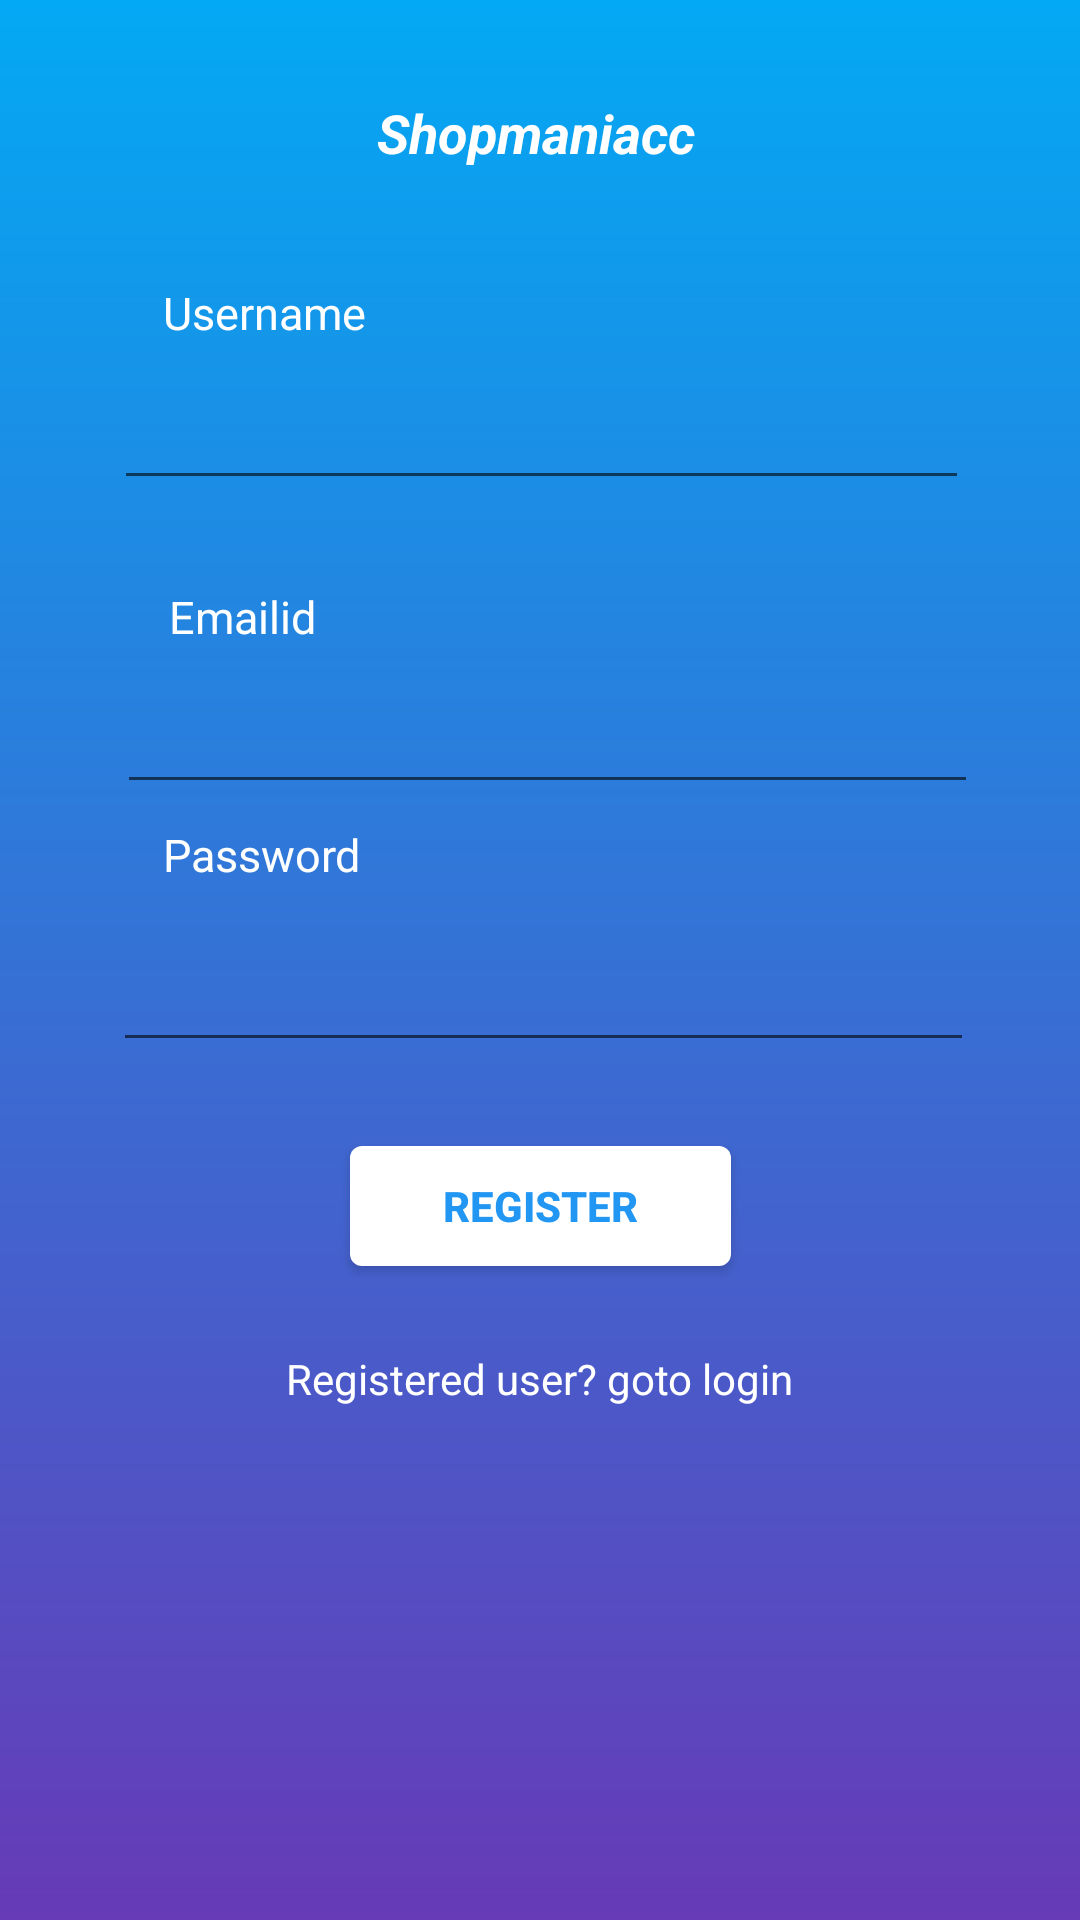

Android layout source for this screen:
<!-- AndroidManifest.xml: application theme AppTheme -->
<!-- res/layout/activity_register.xml -->
<?xml version="1.0" encoding="utf-8"?>
<androidx.constraintlayout.widget.ConstraintLayout xmlns:android="http://schemas.android.com/apk/res/android"
    xmlns:app="http://schemas.android.com/apk/res-auto"
    xmlns:tools="http://schemas.android.com/tools"
    android:layout_width="match_parent"
    android:layout_height="match_parent"
    android:background="@drawable/mixcolor"
    tools:context=".Register">


    <TextView
        android:id="@+id/textView"
        android:layout_width="130dp"
        android:layout_height="30dp"
        android:layout_gravity="center_horizontal"
        android:layout_marginTop="32dp"
        android:text="Shopmaniacc"
        android:textAlignment="center"
        android:textColor="#fff"
        android:textSize="18sp"
        android:textStyle="bold|italic"
        app:layout_constraintEnd_toEndOf="parent"
        app:layout_constraintHorizontal_bias="0.494"
        app:layout_constraintStart_toStartOf="parent"
        app:layout_constraintTop_toTopOf="parent" />

    <Button
        android:id="@+id/button"
        android:layout_width="127dp"
        android:layout_height="40dp"
        android:layout_gravity="center_horizontal"
        android:layout_marginTop="28dp"
        android:background="@drawable/round"
        android:elevation="5dp"
        android:text="Register"
        android:textAlignment="center"
        android:textColor="#2196F3"
        android:textStyle="bold"
        app:layout_constraintEnd_toEndOf="parent"
        app:layout_constraintStart_toStartOf="parent"
        app:layout_constraintTop_toBottomOf="@+id/textInputLayout10" />

    <TextView
        android:id="@+id/gotologin__id"
        android:layout_width="wrap_content"
        android:layout_height="wrap_content"
        android:layout_marginTop="28dp"
        android:text="Registered user? goto login"
        android:textColor="#fff"
        app:layout_constraintEnd_toEndOf="parent"
        app:layout_constraintStart_toStartOf="parent"
        app:layout_constraintTop_toBottomOf="@+id/button" />

    <TextView
        android:id="@+id/textView13"
        android:layout_width="wrap_content"
        android:layout_height="wrap_content"
        android:layout_marginTop="32dp"
        android:text="Username"
        android:textColor="#fff"
        android:textSize="15sp"
        app:layout_constraintEnd_toEndOf="parent"
        app:layout_constraintHorizontal_bias="0.186"
        app:layout_constraintStart_toStartOf="parent"
        app:layout_constraintTop_toBottomOf="@+id/textView" />

    <TextView
        android:id="@+id/textView14"
        android:layout_width="wrap_content"
        android:layout_height="wrap_content"
        android:layout_marginTop="12dp"
        android:text="Emailid"
        android:textColor="#fff"
        android:textSize="15sp"
        app:layout_constraintEnd_toEndOf="parent"
        app:layout_constraintHorizontal_bias="0.181"
        app:layout_constraintStart_toStartOf="parent"
        app:layout_constraintTop_toBottomOf="@+id/textInputLayout9" />

    <TextView
        android:id="@+id/textView10"
        android:layout_width="wrap_content"
        android:layout_height="wrap_content"
        android:layout_marginTop="4dp"
        android:text="Password"
        android:textColor="#fff"
        android:textSize="15sp"
        app:layout_constraintEnd_toEndOf="parent"
        app:layout_constraintHorizontal_bias="0.185"
        app:layout_constraintStart_toStartOf="parent"
        app:layout_constraintTop_toBottomOf="@+id/textInputLayout8" />

    <com.google.android.material.textfield.TextInputLayout
        android:id="@+id/textInputLayout9"
        android:layout_width="285dp"
        android:layout_height="65dp"
        android:layout_marginTop="4dp"
        app:layout_constraintEnd_toEndOf="parent"
        app:layout_constraintHorizontal_bias="0.507"
        app:layout_constraintStart_toStartOf="parent"
        app:layout_constraintTop_toBottomOf="@+id/textView13">

        <com.google.android.material.textfield.TextInputEditText
            android:id="@+id/username_register_id"
            android:layout_width="match_parent"
            android:textColor="#fff"
            android:textSize="15sp"
            android:layout_height="wrap_content" />
    </com.google.android.material.textfield.TextInputLayout>

    <com.google.android.material.textfield.TextInputLayout
        android:id="@+id/textInputLayout8"
        android:layout_width="287dp"
        android:layout_height="51dp"
        android:layout_marginTop="4dp"
        app:layout_constraintEnd_toEndOf="parent"
        app:layout_constraintHorizontal_bias="0.532"
        app:layout_constraintStart_toStartOf="parent"
        app:layout_constraintTop_toBottomOf="@+id/textView14">

        <com.google.android.material.textfield.TextInputEditText
            android:id="@+id/email_register_id"
            android:layout_width="match_parent"
            android:layout_height="wrap_content"
            android:textColor="#fff"
            android:textSize="15sp"/>
    </com.google.android.material.textfield.TextInputLayout>

    <com.google.android.material.textfield.TextInputLayout
        android:id="@+id/textInputLayout10"
        android:layout_width="287dp"
        android:layout_height="47dp"
        android:layout_marginTop="12dp"
        app:layout_constraintEnd_toEndOf="parent"
        app:layout_constraintHorizontal_bias="0.516"
        app:layout_constraintStart_toStartOf="parent"
        app:layout_constraintTop_toBottomOf="@+id/textView10">

        <com.google.android.material.textfield.TextInputEditText
            android:id="@+id/password_register_id"
            android:layout_width="match_parent"
            android:layout_height="wrap_content"
            android:textColor="#fff"
            android:textSize="15sp"
            android:inputType="textPassword" />
    </com.google.android.material.textfield.TextInputLayout>

    <androidx.constraintlayout.widget.Guideline
        android:id="@+id/guideline"
        android:layout_width="wrap_content"
        android:layout_height="wrap_content"
        android:orientation="horizontal"
        app:layout_constraintGuide_begin="83dp" />

    <androidx.constraintlayout.widget.Guideline
        android:id="@+id/guideline6"
        android:layout_width="wrap_content"
        android:layout_height="wrap_content"
        android:orientation="horizontal"
        app:layout_constraintGuide_begin="188dp" />

    <androidx.constraintlayout.widget.Guideline
        android:id="@+id/guideline8"
        android:layout_width="wrap_content"
        android:layout_height="wrap_content"
        android:orientation="horizontal"
        app:layout_constraintGuide_begin="275dp" />

    <androidx.constraintlayout.widget.Guideline
        android:id="@+id/guideline9"
        android:layout_width="wrap_content"
        android:layout_height="wrap_content"
        android:orientation="horizontal"
        app:layout_constraintGuide_begin="365dp" />

    <androidx.constraintlayout.widget.Guideline
        android:id="@+id/guideline10"
        android:layout_width="wrap_content"
        android:layout_height="wrap_content"
        android:orientation="horizontal"
        app:layout_constraintGuide_begin="477dp" />


</androidx.constraintlayout.widget.ConstraintLayout>
<!-- resources referenced by this layout -->
<resources>
  <!-- drawable mixcolor (drawable) -->
  <?xml version="1.0" encoding="utf-8"?>
  <shape android:shape="rectangle" xmlns:android="http://schemas.android.com/apk/res/android">
      <gradient android:startColor="#673AB7" android:endColor="#03A9F4" android:angle="90" />
  </shape>
  <!-- drawable round (drawable) -->
  <?xml version="1.0" encoding="utf-8"?>
  <shape xmlns:android="http://schemas.android.com/apk/res/android"
      android:shape="rectangle">
      <solid android:color="#fff" />
      <corners android:bottomLeftRadius="4dp" android:bottomRightRadius="4dp"
          android:topLeftRadius="4dp" android:topRightRadius="4dp"/>
  
  </shape>
  <style name="AppTheme" parent="Theme.AppCompat.Light.DarkActionBar">
          
          <item name="colorPrimary">#29B6F6</item>
          <item name="colorPrimaryDark">#0288D1</item>
          <item name="colorAccent">@color/colorAccent</item>
      </style>
  <!-- not gathered from this repository: default colours our renderer supplied (Android Studio template values) -->
  <color name="colorAccent">#FF03DAC5</color>
</resources>
